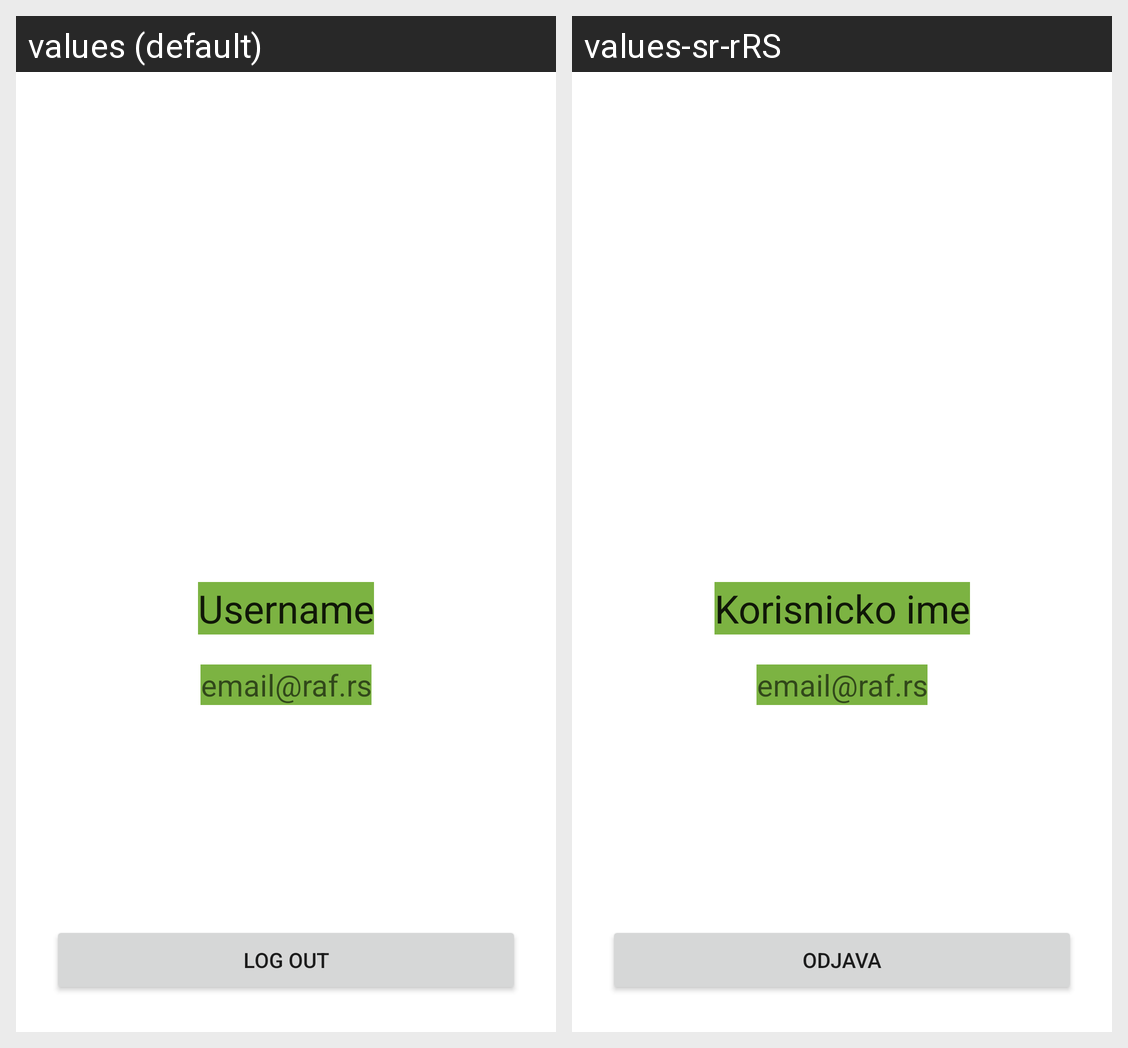

This grid shows one Android layout under two languages. Give, for every string resource on the screen, its name, the default text and each shown locale's text.
Android screen res/layout/fragment_profile.xml rendered under 2 locales, left to right: values (default), values-sr-rRS. Device: Nexus 5 (rendered at 1080×1920; each locale shown at half size, 540×960, under a caption strip naming it); theme Theme.Rsrafprojekat1dimitrije_spasojevic_10820rn.
Strings drawn on this screen, with the default value and each locale's value (text and hints the layout hard-codes, and strings that could not be matched under every locale, appear in the picture but are not listed):

user_name
  values: Username
  values-sr-rRS: Korisnicko ime

logout
  values: Log out
  values-sr-rRS: Odjava
